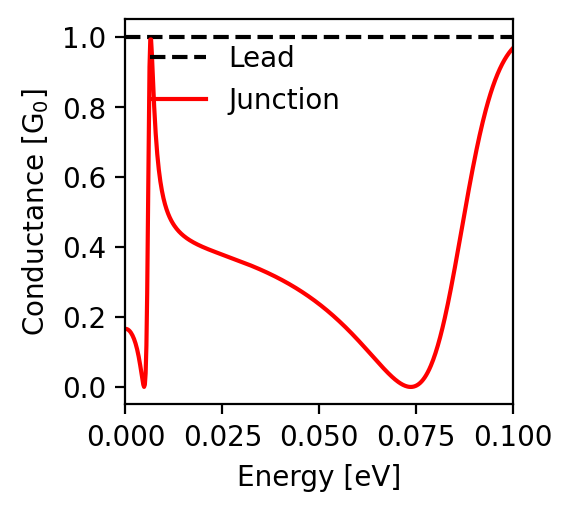

The data file committed next to this chart (first rows):
energy; conductance
-0.1; 0.968
-0.0998; 0.966
-0.0996; 0.963
-0.0994; 0.96
-0.0992; 0.958
-0.099; 0.955
-0.0988; 0.952
-0.0986; 0.949
-0.0984; 0.945
-0.0982; 0.942
-0.098; 0.938
-0.0978; 0.934
-0.0976; 0.93
-0.0974; 0.926
-0.0972; 0.922
-0.097; 0.918
-0.0968; 0.913
-0.0966; 0.909
-0.0964; 0.904
-0.0962; 0.899
-0.096; 0.893
-0.0958; 0.888
-0.0956; 0.882
-0.0954; 0.877
-0.0952; 0.871
-0.095; 0.865
-0.0948; 0.858
-0.0946; 0.852
-0.0944; 0.845
-0.0942; 0.838
-0.094; 0.831
-0.0938; 0.824
-0.0936; 0.816
-0.0934; 0.808
-0.0932; 0.8
-0.093; 0.792
-0.0928; 0.784
-0.0926; 0.775
-0.0924; 0.766
-0.0922; 0.757
-0.092; 0.748
-0.0918; 0.739
-0.0916; 0.729
-0.0914; 0.719
-0.0912; 0.709
-0.091; 0.699
-0.0908; 0.689
-0.0906; 0.678
-0.0904; 0.668
-0.0902; 0.657
-0.09; 0.646
-0.0898; 0.634
-0.0896; 0.623
-0.0894; 0.612
-0.0892; 0.6
-0.089; 0.588
-0.0888; 0.576
-0.0886; 0.564
-0.0884; 0.552
-0.0882; 0.54
... 941 more rows
